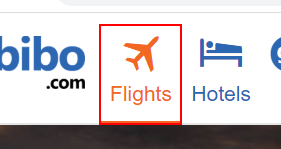
Task: book flights demo
Workflow: FlightDatascraping

Step 1: find the list item

Step 2 [then]: click on the list item (same screen as step 1)

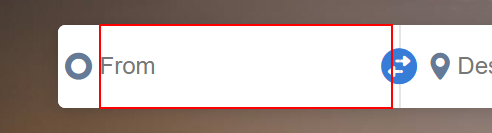
Step 3: type [place1] into the text box

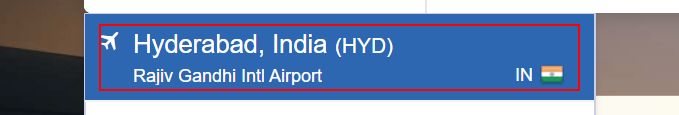
Step 4: find the element

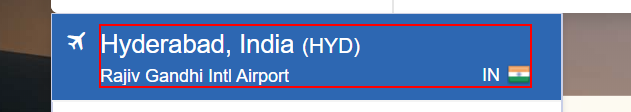
Step 5 [then]: click on the element

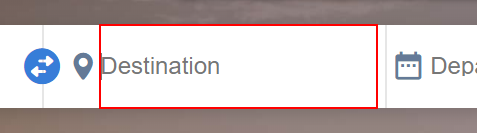
Step 6: type [place2] into the text box

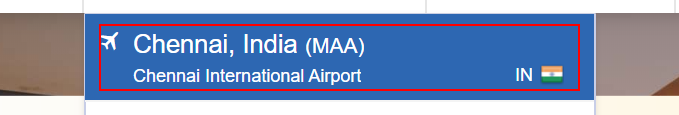
Step 7: find the element

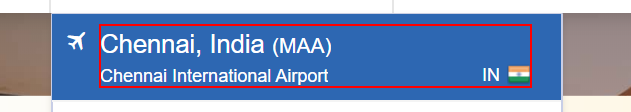
Step 8 [then]: click on the element

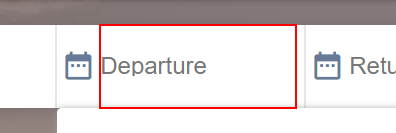
Step 9: click on the text box

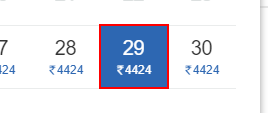
Step 10: click on 'DIV  fare_[number redacted]'

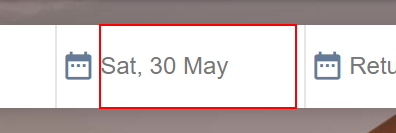
Step 11: get-attribute of the text box

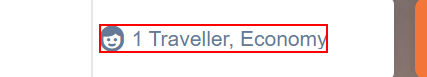
Step 12: get-text from the element

Step 13 [then]: click on the element (same screen as step 12)

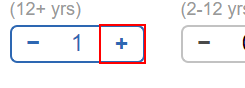
Step 14: click on the button

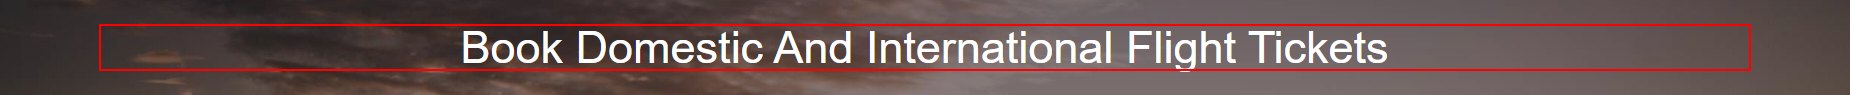
Step 15: click on the heading

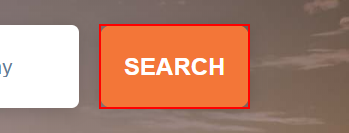
Step 16: click on the button 'gi_search_btn'

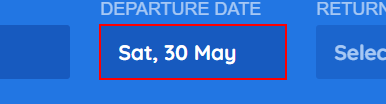
Step 17: get-attribute of the text box 'start-date_srp'

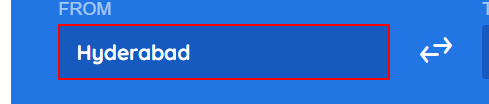
Step 18: get-attribute of the text box 'gi_source_st_srp'

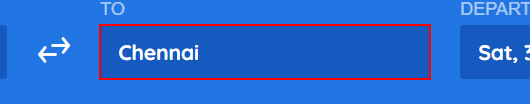
Step 19: get-attribute of the text box 'gi_destination_st_srp'

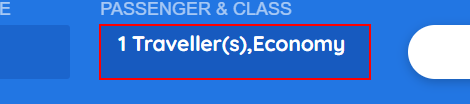
Step 20: get-attribute of the element

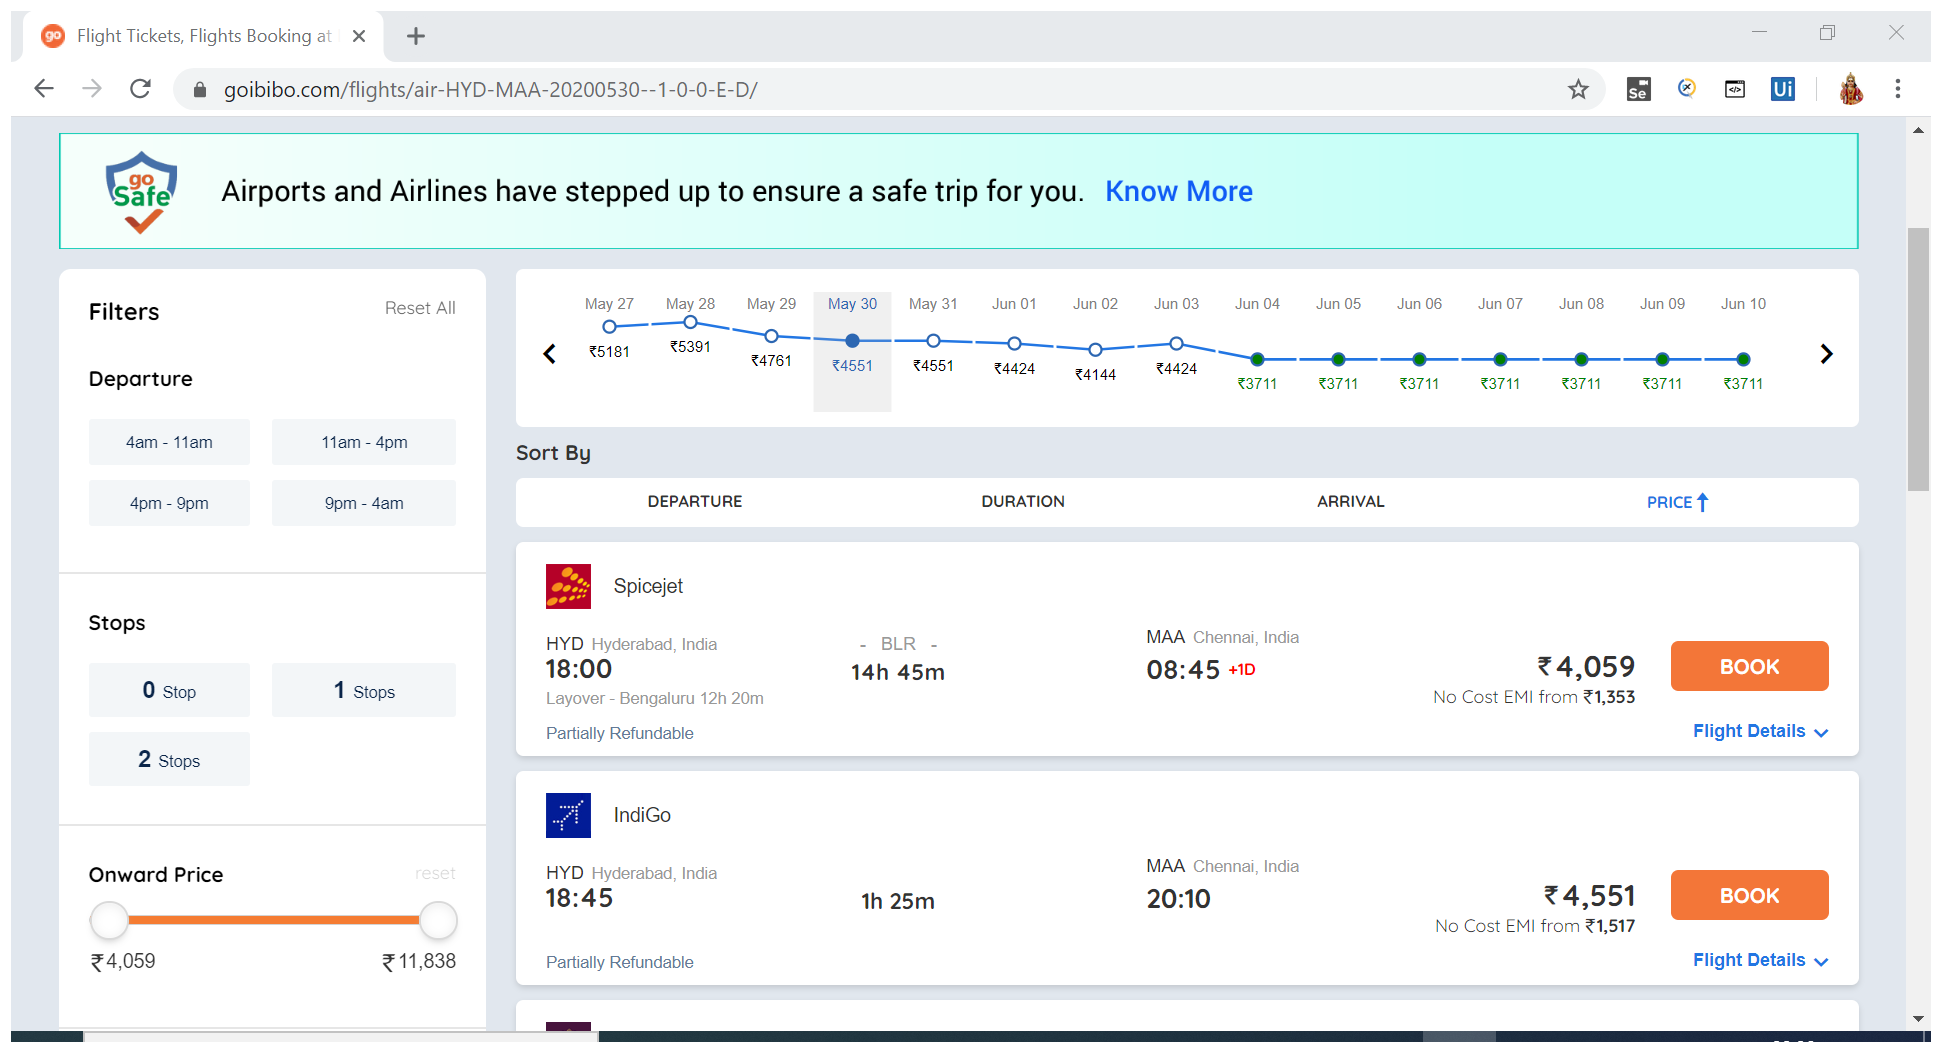
Step 21: Attach Browser 'FlightTic Page' in window 'Flight Tickets, Flights Booking at Lowest Airfare, Book Air Tickets-Goibibo' (chrome.exe)

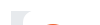
Step 22: get-text from the element 'content'

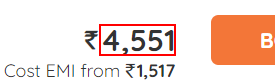
Step 23: get-text from the element '4,551'

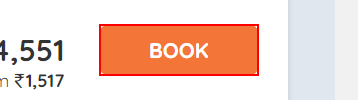
Step 24: click on the text box

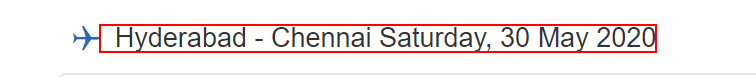
Step 25: get-text from the element in window 'https://www.goibibo.com/flight-review/*' (chrome.exe)

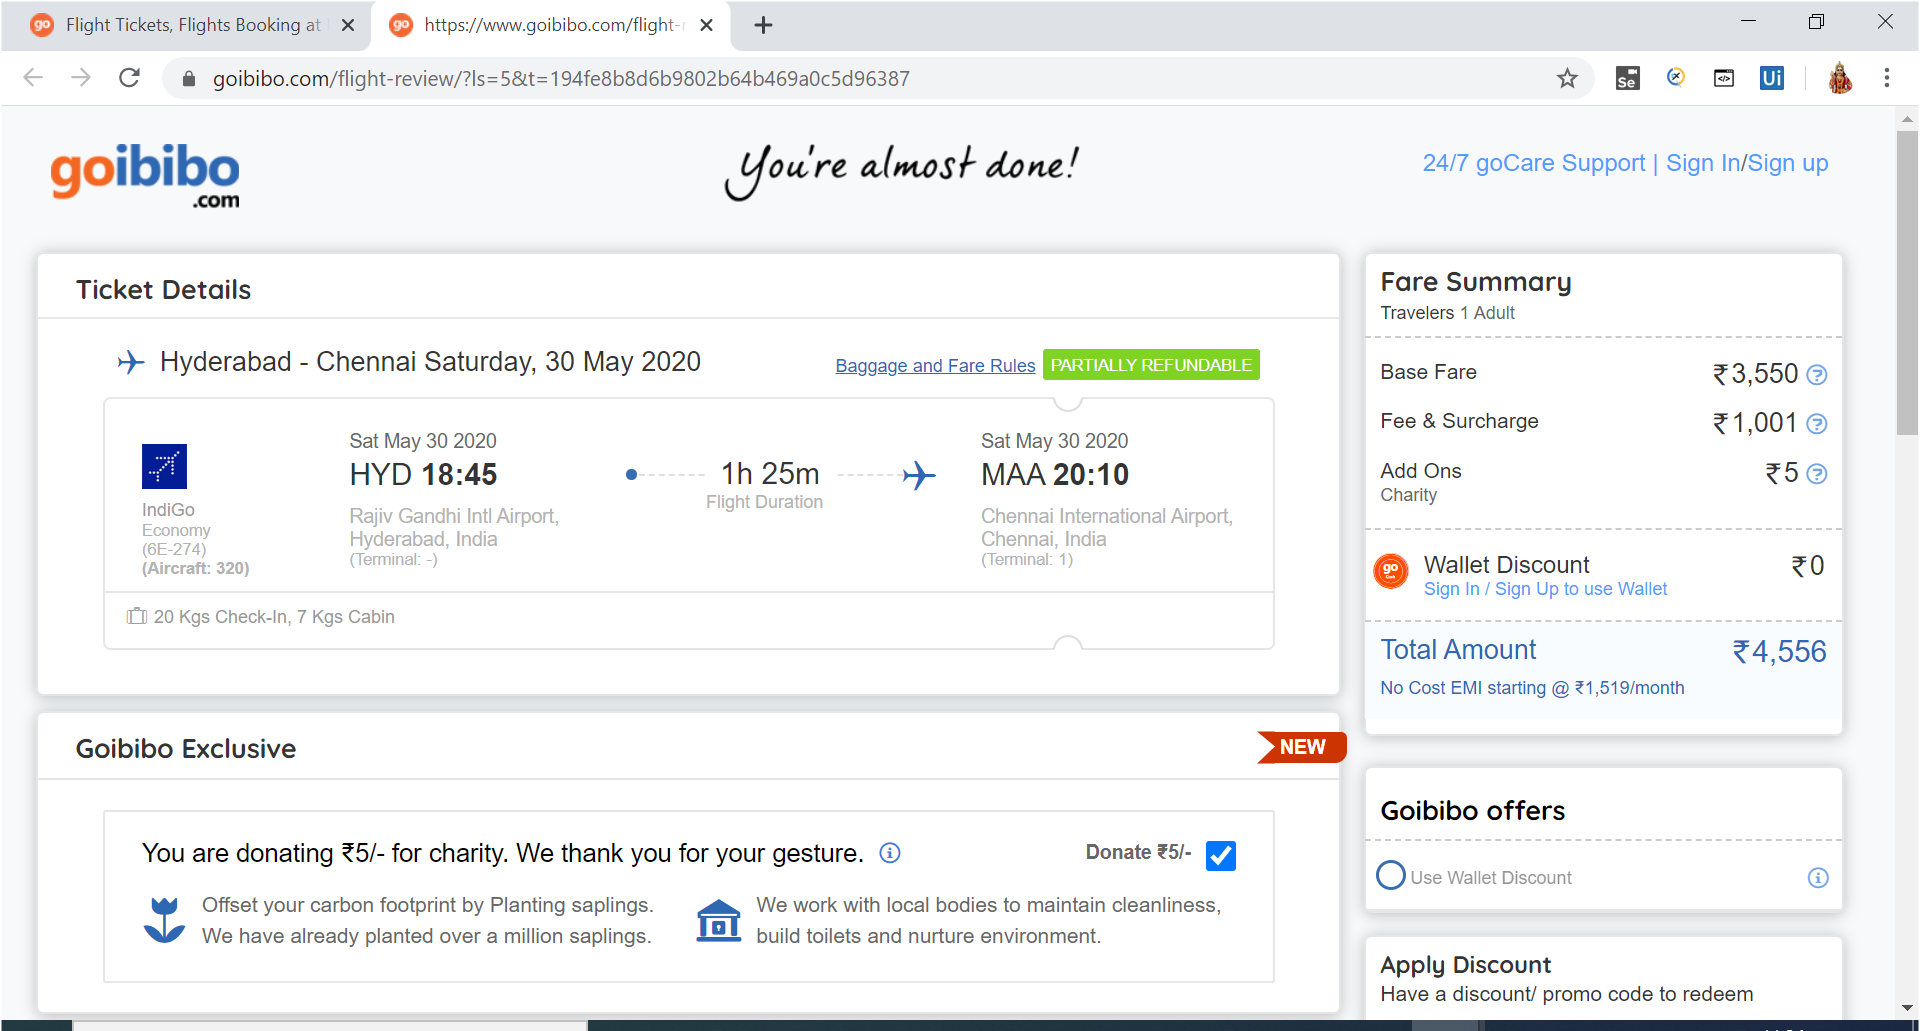
Step 26: Use Browser Chrome: https://www.goibibo.com/flight-review/[query redacted] in window 'https://www.goibibo.com/flight-review/*' (chrome.exe)

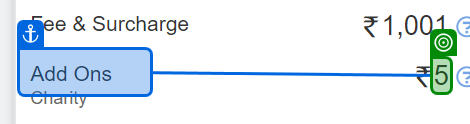
Step 27: get-text

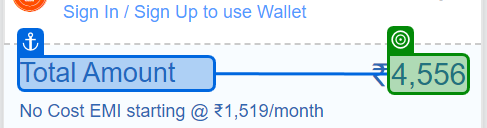
Step 28: get-text

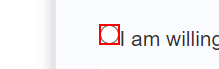
Step 29: click on the text box 'insure' in window 'https://www.goibibo.com/flight-review/*' (chrome.exe)

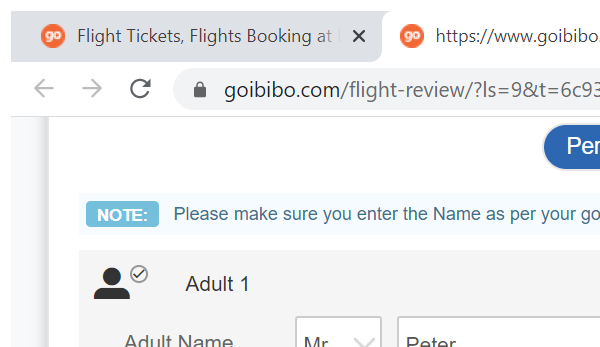
Step 30: Attach Browser 'chrome.exe ' in window 'https://www.goibibo.com/flight-review/*' (chrome.exe)

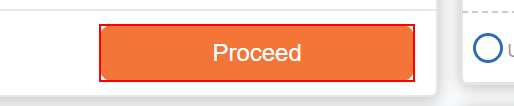
Step 31: click on the button 'Proceed'

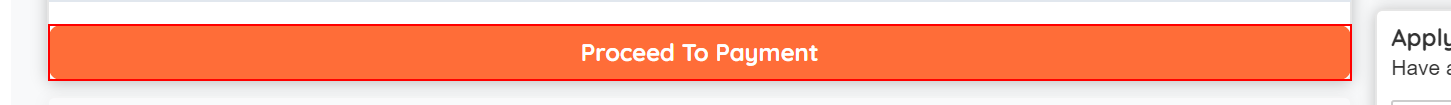
Step 32: click on the button

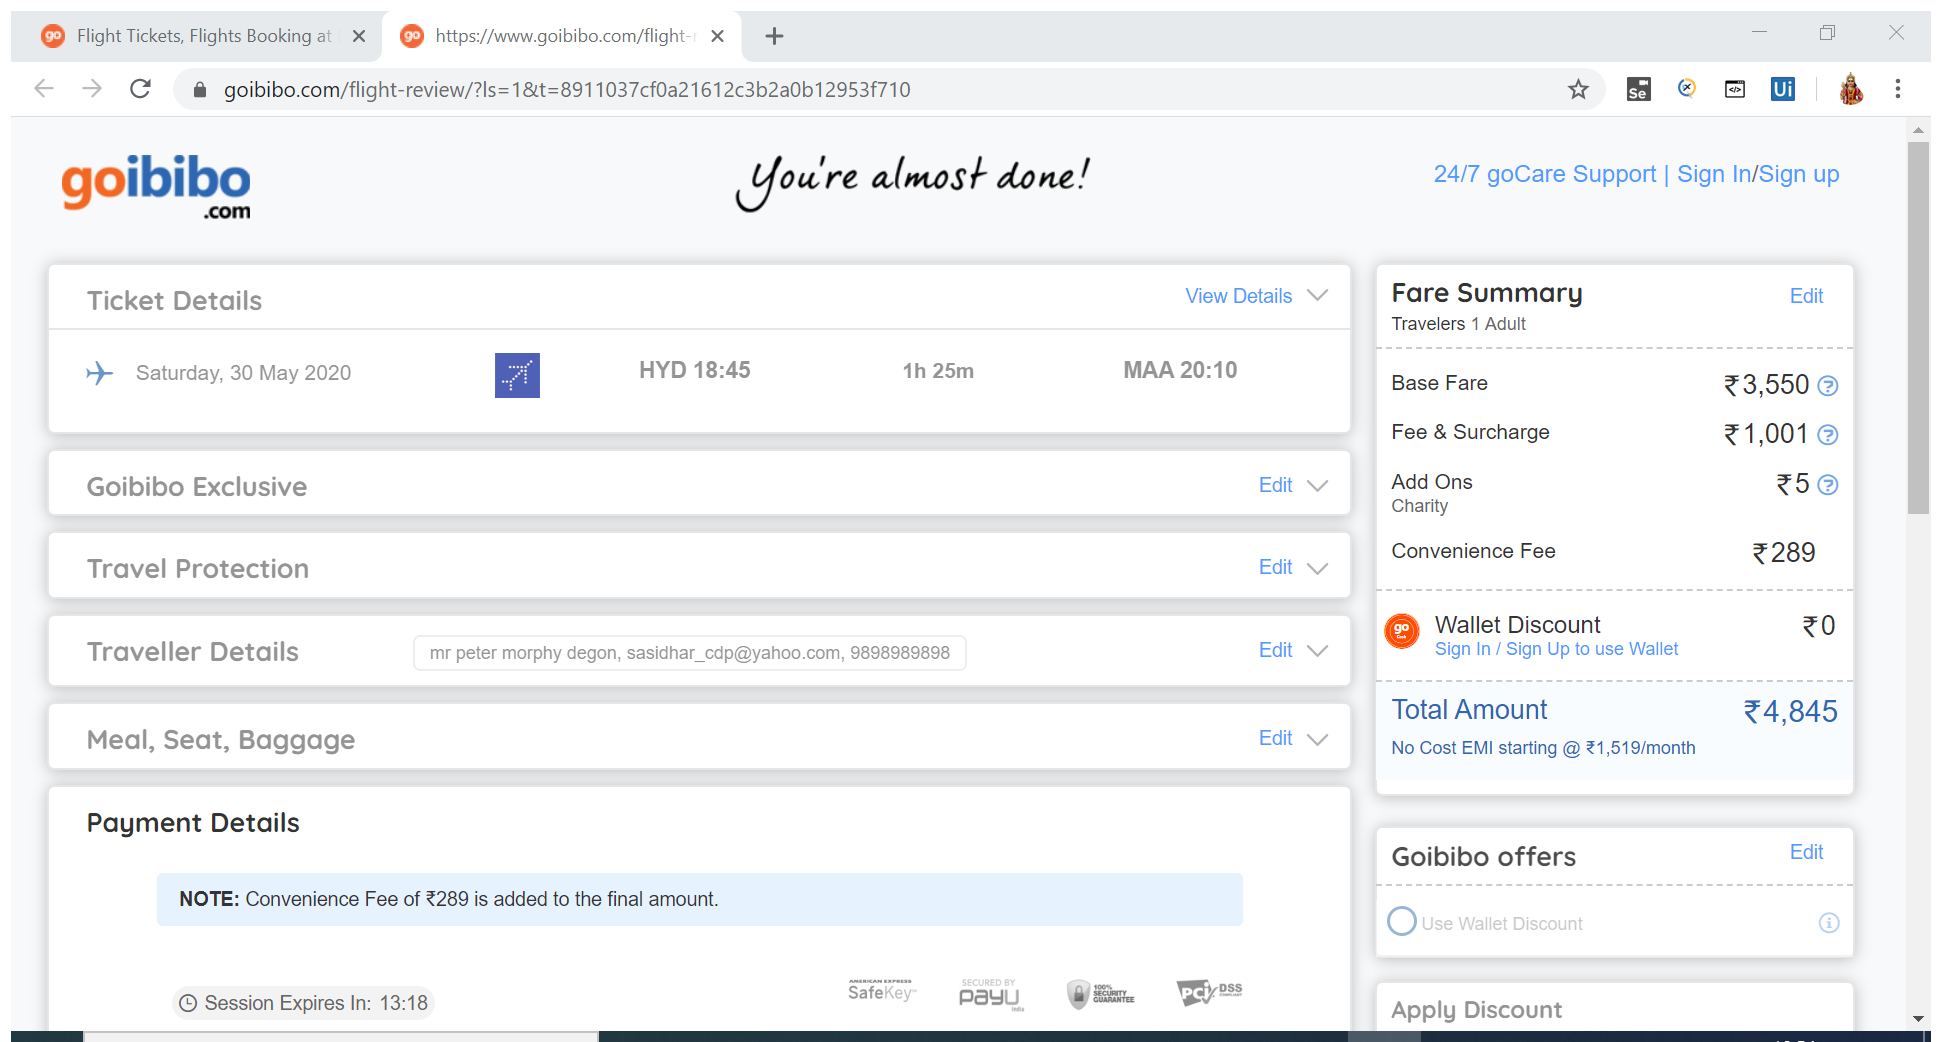
Step 33: Attach Browser 'Httpswwwg Page' in window 'https://www.goibibo.com/flight-review/*' (chrome.exe)

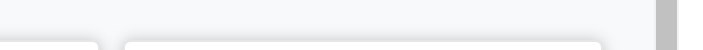
Step 34: get-text from the element

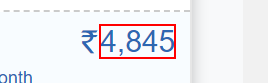
Step 35: get-text from the element '4,845'